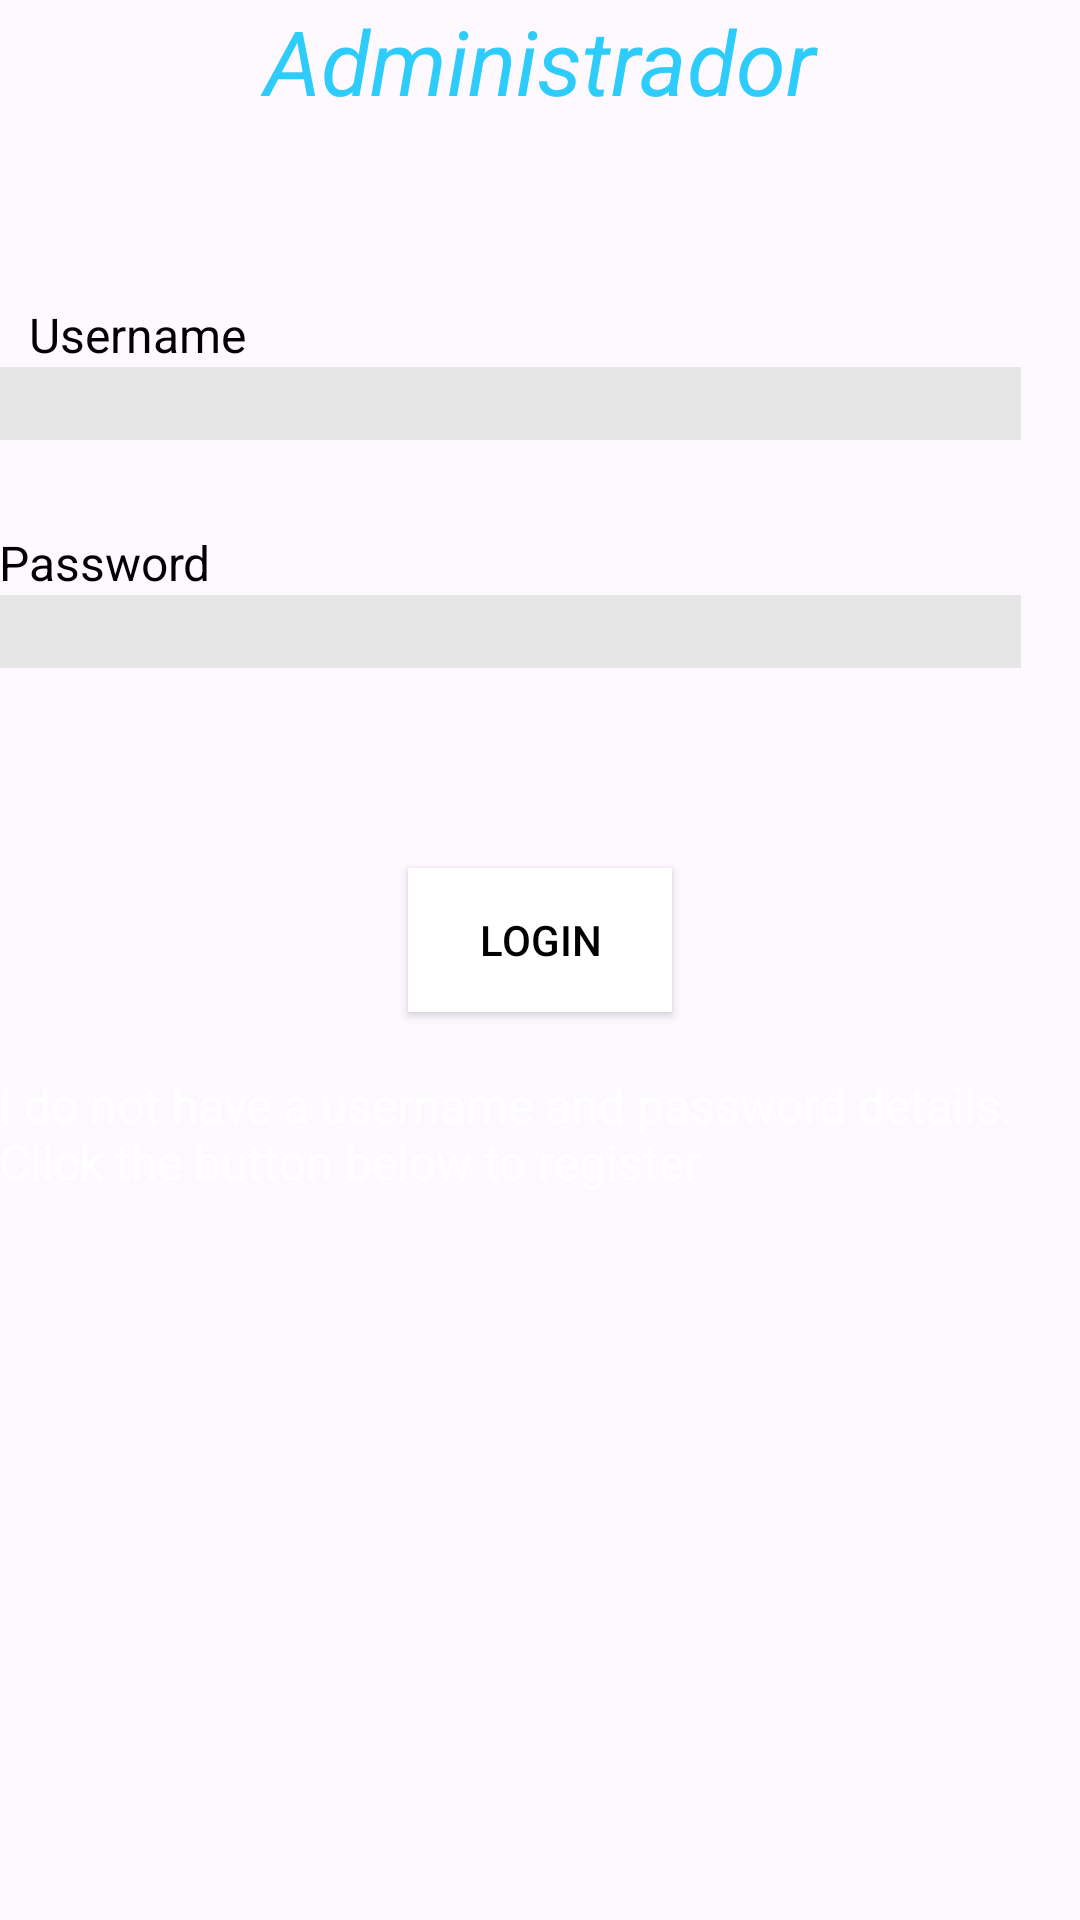

Android layout source for this screen:
<!-- AndroidManifest.xml: application theme AppTheme -->
<!-- res/layout/activity_main_login_admin.xml -->
<LinearLayout xmlns:android="http://schemas.android.com/apk/res/android"
    xmlns:tools="http://schemas.android.com/tools"
    android:orientation="vertical"
    android:layout_width="match_parent"
    android:layout_height="match_parent"
    android:paddingLeft="@dimen/activity_horizontal_margin"
    android:paddingRight="@dimen/activity_horizontal_margin"
    android:paddingTop="@dimen/activity_vertical_margin"
    android:paddingBottom="@dimen/activity_vertical_margin"
    android:background="#FDF9FF"
    tools:context=".MainActivity">
    <TextView
        android:layout_width="match_parent"
        android:layout_height="wrap_content"
        android:textSize="30dp"
        android:text="Administrador"
        android:textColor="#2ECCFA"
        android:textAlignment="center"
        android:textStyle="italic"
        />
    <TextView
        android:layout_width="match_parent"
        android:layout_height="wrap_content"
        android:textSize="30dp"/>

    <TextView
        android:layout_width="wrap_content"
        android:layout_height="wrap_content"
        android:text="@string/username"
        android:id="@+id/username"
        android:textColor="#000000"
        android:textSize="16sp"
        android:layout_marginTop="20dp"
        android:layout_marginLeft="10dp"
        android:layout_marginStart="10dp"
        android:layout_alignParentTop="true"
        android:layout_alignParentLeft="true"  />

    <EditText
        android:layout_width="match_parent"
        android:layout_height="wrap_content"
        android:layout_marginRight="20dp"
        android:layout_marginEnd="20dp"
        android:id="@+id/username_field"
        android:layout_below="@+id/username"
        android:layout_alignLeft="@+id/username"
        android:background="#e6e6e6"
        android:layout_alignStart="@+id/username" />

    <TextView
        android:layout_width="wrap_content"
        android:layout_height="wrap_content"
        android:text="@string/password"
        android:id="@+id/password"
        android:textColor="#000000"
        android:textSize="16sp"
        android:layout_below="@+id/username_field"
        android:layout_alignLeft="@+id/username_field"
        android:layout_alignStart="@+id/username_field"
        android:layout_marginTop="30dp" />

    <EditText
        android:layout_width="match_parent"
        android:layout_height="wrap_content"
        android:inputType="textPassword"
        android:ems="10"
        android:id="@+id/password_field"
        android:layout_marginRight="20dp"
        android:layout_marginEnd="20dp"
        android:background="#e6e6e6"
        android:layout_below="@+id/password"
        android:layout_alignLeft="@+id/password"
        android:layout_alignStart="@+id/password" />

    <TextView
        android:layout_width="match_parent"
        android:layout_height="wrap_content"
        android:textSize="50dp"
        />

    <Button
        android:layout_width="wrap_content"
        android:layout_height="wrap_content"
        android:text="@string/login"
        android:id="@+id/login"
        android:layout_below="@+id/password_field"
        android:layout_centerHorizontal="true"
        android:layout_gravity="center"
        android:textColor="#000000"
        android:background="#ffffff"
        />

    <TextView
        android:layout_width="wrap_content"
        android:layout_height="wrap_content"
        android:text="@string/registration_instruction"
        android:layout_marginTop="20dp"
        android:layout_marginRight="10dp"
        android:layout_marginEnd="10dp"
        android:textSize="16sp"
        android:textColor="#ffffff"
        android:id="@+id/textView"
        android:layout_below="@+id/login"
        android:layout_alignParentLeft="true"
        android:layout_alignParentStart="true" />

</LinearLayout>
<!-- resources referenced by this layout -->
<resources>
  <string name="login">Login</string>
  <string name="password">Password</string>
  <string name="registration_instruction">I do not have a username and password details. Click the button below to register</string>
  <string name="username">Username</string>
  <style name="AppTheme" parent="Theme.AppCompat.Light.DarkActionBar">
          
          <item name="colorPrimary">@color/colorPrimary</item>
          <item name="colorPrimaryDark">@color/colorPrimaryDark</item>
          <item name="colorAccent">@color/colorAccent</item>
          <item name="actionBarTheme">@color/discip</item>
      </style>
  <color name="colorPrimary">#F1ECFF</color>
  <color name="colorPrimaryDark">#2FAACE</color>
  <color name="colorAccent">#FF4081</color>
  <color name="discip">#2ECCFA</color>
</resources>
